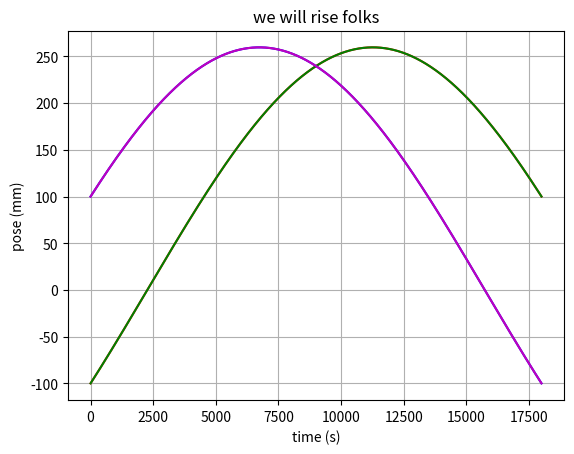

Write the Python code that produced this figure.
'''
Created on Dec 14, 2018

[redacted]
'''

import matplotlib.pyplot as plt
import numpy as np
from time import sleep

from mpl_toolkits.mplot3d import Axes3D
import math
class PVector(object):
    def __init__(self, Base , radius):
        self.base = self.copy(Base)
        
        self.baseOutput = [[0 for x in range(6)] for y in range(4)]
        self.baseStatic = [[0 for x in range(6)] for y in range(4)]
        
        leg_0 = 0
        for i in self.base:
            leg_1 = 0
            for n in i:
                self.baseStatic[leg_0][leg_1] = n
                leg_1 = leg_1 + 1
            leg_0 = leg_0 + 1
            
            
            
        self.radius = radius / math.sqrt(2)
        self.base[0][2]
        
    def baseUpdate(self , base):
        self.base = self.copy(base)
        self.baseStatic = self.copy(base)
    
    def copy(self , table):
        returnTable = [[0 for x in range(6)] for y in range(4)]
        leg_0 = 0
        for i in table:
            leg_1 = 0
            for n in i:
                returnTable[leg_0][leg_1] = n
                leg_1 = leg_1 + 1
            leg_0 = leg_0 + 1
        return returnTable
        
    def rotateX(self , angle):

        #print(angle)
        for i in range(0 , 4):
            cosa = math.cos(angle)
            sina = math.sin(angle)
            tempy = self.base[i][1]
            self.base[i][1] = cosa * self.base[i][1] - sina * self.base[i][2]
            self.base[i][2] = (cosa * self.base[i][2] + sina * tempy)# - self.radius
    
    def rotateY(self , angle):

        #self.base = self.baseStatic
        for i in range(0 , 4):
            cosa = math.cos(angle)
            sina = math.sin(angle)
            z = self.base[i][2] 
            x = self.base[i][0] 
            tempz = self.base[i][2]            
            self.base[i][2] = ((cosa * z) - (sina * x))# - self.radius
            self.base[i][0] = ((cosa * x) + (sina * tempz))# - self.radius

    def rotateZ(self , angle):

        #print(angle)
        for i in range(0 , 4):
            cosa = math.cos(angle)
            sina = math.sin(angle)
            tempx = self.base[i][0]
            
            self.base[i][0] = (cosa * self.base[i][0] - sina * self.base[i][1])# - self.radius
            self.base[i][1] = cosa * self.base[i][1] + sina * tempx
            
            
    def rotateX_onlyY(self ,angle):
        RZ = []
        for i in range(0 , 4):
            RZ.append(self.base[i][2] + self.radius)
            
        yMode = []    
        for i in range(0 , 4):
            yMode.append(RZ[i] / (math.tan(math.atan(RZ[i] / self.base[i][1]) + angle)))
        
        self.base[0][1] = self.base[0][1] + yMode[0]
        self.base[1][1] = self.base[1][1] + yMode[1]
        self.base[2][1] = self.base[2][1] - yMode[2]
        self.base[3][1] = self.base[3][1] - yMode[3]
    
    
    def rotateZ_onlyY(self ,angle):
        RX = []
        for i in range(0 , 4):
            RX.append(self.base[i][0] + self.radius)
            
        yMode = []    
        for i in range(0 , 4):
            yMode.append(RX[i] / (math.tan(math.atan(RX[i] / self.base[i][1]) + angle)))
        
        self.base[0][1] = self.base[0][1] - yMode[0]
        self.base[1][1] = self.base[1][1] + yMode[1]
        self.base[2][1] = self.base[2][1] + yMode[2]
        self.base[3][1] = self.base[3][1] - yMode[3]
        
        
    def findPointUnderneathMainPlane(self):
        Pes = []
        res = []
        for i in self.base:
            Pes.append(i)
            
        res.append(self.pointUderPlane(Pes[0] , Pes[1] , Pes[2] , Pes[3]))
        res.append(self.pointUderPlane(Pes[1] , Pes[2] , Pes[3] , Pes[0]))
        res.append(self.pointUderPlane(Pes[2] , Pes[3] , Pes[0] , Pes[1]))
        res.append(self.pointUderPlane(Pes[3] , Pes[0] , Pes[1] , Pes[2])) 
        
        return res
            
    def pointUderPlane(self , P1 , P2 , P3 , S):

        p1 = np.array([P1[0], P1[1], P1[2]])
        p2 = np.array([P2[0], P2[1], P2[2]])
        p3 = np.array([P3[0], P3[1], P3[2]])
        
        v1 = p3 - p1
        v2 = p2 - p1
        
        cp = np.cross(v1, v2)
        a, b, c = cp
        
        d = np.dot(cp, p3)

        yb = -(a * S[0] + c * S[2] - d) / b
        if(S[1] < yb):
            return True
        else:
            return False
        
    def loverBase(self , val):
        for i in range(0 , 4):
            self.base[i][1] += val
        
        
            
    def result(self):
        self.baseOutput = self.copy(self.base)
        self.base = self.copy(self.baseStatic)
        return self.baseOutput
    
    
if __name__ == '__main__':
    
    rangeOf_A = 9000
    rangeOf = 18000
    
    val_34 = 126.8095 / math.sqrt(2)
    
    base = [[-150 - val_34 , 100 ,  150 + val_34 , 0, 0] ,
            [ 150 + val_34 , 100 ,  150 + val_34, 0, 0] ,
            [ 150 + val_34 , 100 , -150 - val_34, 0, 0] ,
            [-150 - val_34 , 100 , -150 - val_34, 0, 0] ]
    
    vector = PVector(base , 126.8095)
    
    vector.findPointUnderneathMainPlane()
    stepListX = [0 for x in range(rangeOf)]
    stepListZ = [0 for x in range(rangeOf)]
    
    stepListS = [0 for x in range(rangeOf)]
    stepListC = [0 for x in range(rangeOf)]
    
    stepList1 = [0 for x in range(rangeOf)]
    
    stepListA = [0 for x in range(rangeOf)]
    
    n = 0
    for i in range(int(-rangeOf_A) , int(rangeOf_A)):
        vector.rotateX((i/ (57.2958 * 100))) #+ 1.5706212322718245))
        vector.rotateZ(0)
        vector.rotateY(0)
        s = vector.result()
        legCount = 0
        
        
        stepListX[n] = s[0][2] #-  2* (126.8095 / math.sqrt(2))
        stepListZ[n] =  s[1][2] #    
        stepListS[n] =  -s[2][2] #
        stepListC[n] = -s[3][2] #-  2* (126.8095 / math.sqrt(2))
        
        
        '''
        stepListX[n] = s[0][0]
        stepListZ[n] = s[1][0]     
        stepListS[n] = -s[2][0]-  2* (126.8095 / math.sqrt(2))
        stepListC[n] = -s[3][0]-  2* (126.8095 / math.sqrt(2))
        '''
        
        stepListA[n] = (i / (57.2958 * 10))*100
        n = n + 1
        
    plt.plot(stepListX , 'r')
    plt.plot(stepListZ , 'g')
    plt.plot(stepListS , 'b')
    plt.plot(stepListC , 'm')
    
    
    plt.xlabel('time (s)')
    plt.ylabel('pose (mm)')
    plt.title('we will rise folks')
    plt.grid(True)
    plt.savefig("test.png")
    plt.show()
    
    
    
    

    
    
    
    
    
    
    
    
    